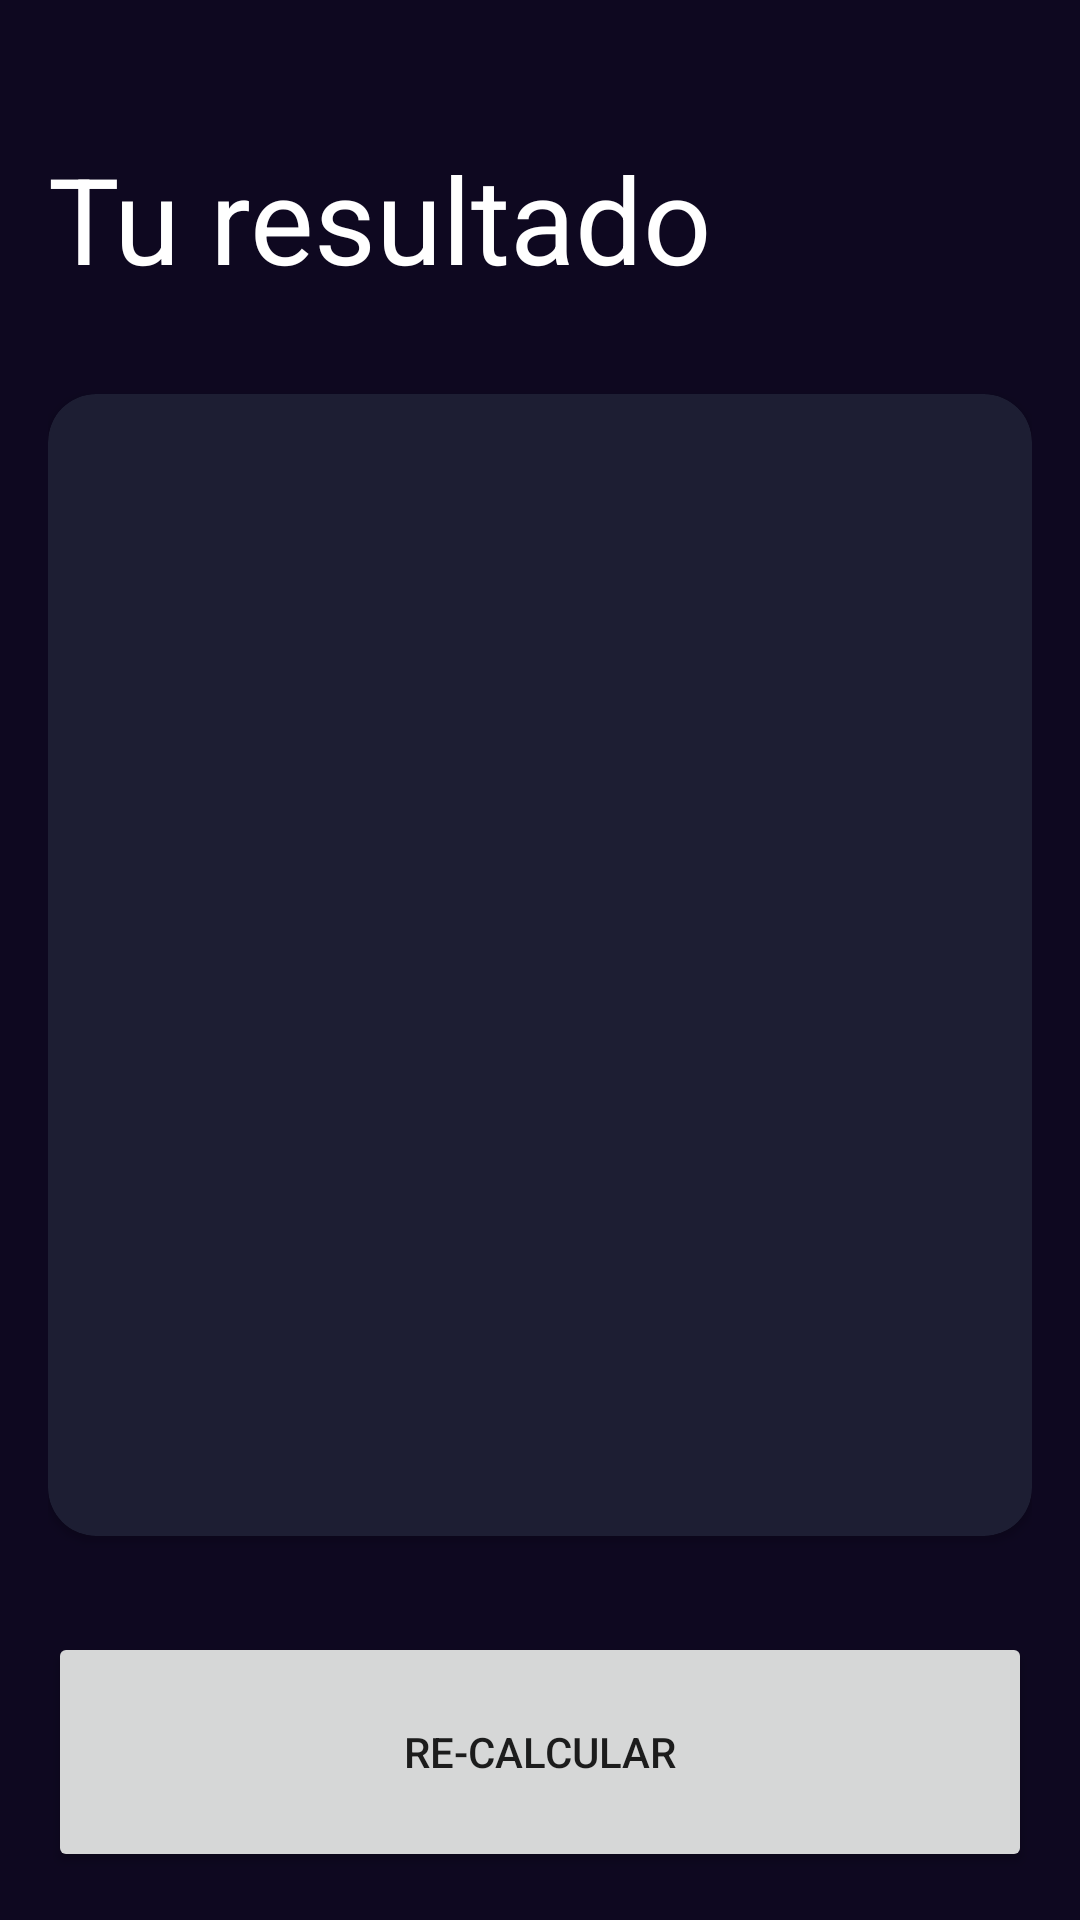

Layout XML and referenced resources for this Android screen:
<!-- AndroidManifest.xml: application theme Theme.AndroidMaster -->
<!-- res/layout/activity_result_imcactivity.xml -->
<?xml version="1.0" encoding="utf-8"?>
<androidx.constraintlayout.widget.ConstraintLayout xmlns:android="http://schemas.android.com/apk/res/android"
    xmlns:app="http://schemas.android.com/apk/res-auto"
    xmlns:tools="http://schemas.android.com/tools"
    android:id="@+id/main"
    android:layout_width="match_parent"
    android:layout_height="match_parent"
    android:background="@color/background_app"
    android:padding="16dp"
    tools:context=".imccalculator.ResultIMCActivity">


    <TextView
        android:id="@+id/tvTitle"
        app:layout_constraintTop_toTopOf="parent"
        app:layout_constraintStart_toStartOf="parent"
        android:layout_width="match_parent"
        android:layout_height="wrap_content"
        android:layout_marginTop="30dp"
        android:textSize="40sp"
        android:text="@string/resultIMC"
        android:textColor="@color/white"
    />


   <androidx.cardview.widget.CardView
       app:layout_constraintStart_toStartOf="parent"
       app:layout_constraintEnd_toEndOf="parent"
       app:layout_constraintBottom_toTopOf="@+id/btnReCalculate"
       app:layout_constraintTop_toBottomOf="@+id/tvTitle"
       app:cardBackgroundColor="@color/backgroud_component"
       app:cardCornerRadius="16dp"
       android:layout_width="0dp"
       android:layout_height="0dp"
       android:layout_marginVertical="32dp">

       <androidx.appcompat.widget.LinearLayoutCompat
           android:layout_width="match_parent"
           android:layout_height="match_parent"
           android:gravity="center"
           android:layout_margin="16dp"
           android:orientation="vertical"
       >
           <TextView
               android:id="@+id/tvTitleResult"
               android:layout_width="wrap_content"
               android:layout_height="wrap_content"
               android:textSize="26sp"
               android:textStyle="bold"
               tools:text="Normal"
               android:textColor="@color/white"
           />

           <TextView
               android:id="@+id/tvResultIMC"
               android:layout_width="wrap_content"
               android:layout_height="wrap_content"
               android:layout_marginVertical="64dp"
               android:textSize="70sp"
               android:textStyle="bold"
               tools:text="Normal"
               android:textColor="@color/white"
           />

           <TextView
               android:id="@+id/tvDescription"
               android:layout_width="wrap_content"
               android:layout_height="wrap_content"
               android:textSize="26sp"
               android:textStyle="bold"
               android:gravity="center"
               tools:text="Normal"
               android:textColor="@color/white"
           />


       </androidx.appcompat.widget.LinearLayoutCompat>


   </androidx.cardview.widget.CardView>

    <Button
        android:id="@+id/btnReCalculate"
        android:layout_width="0dp"
        android:layout_height="80dp"
        android:text="@string/recalculate"
        android:layout_marginTop="80dp"
        app:layout_constraintBottom_toBottomOf="parent"
        app:layout_constraintEnd_toEndOf="parent"
        app:layout_constraintStart_toStartOf="parent"
    />




</androidx.constraintlayout.widget.ConstraintLayout>
<!-- resources referenced by this layout -->
<resources>
  <color name="backgroud_component">#1D1E33</color>
  <color name="background_app">#0E0820</color>
  <color name="white">#FFFFFFFF</color>
  <string name="recalculate">Re-Calcular</string>
  <string name="resultIMC">Tu resultado</string>
  <style name="Theme.AndroidMaster" parent="Theme.MaterialComponents.DayNight.DarkActionBar">
          
          <item name="colorPrimary">@color/purple_500</item>
          <item name="colorPrimaryVariant">@color/purple_700</item>
          <item name="colorOnPrimary">@color/white</item>
          
          <item name="colorSecondary">@color/teal_200</item>
          <item name="colorSecondaryVariant">@color/teal_700</item>
          <item name="colorOnSecondary">@color/black</item>
          
          <item name="android:statusBarColor">?attr/colorPrimaryVariant</item>
          
      </style>
  <color name="purple_500">#FF6200EE</color>
  <color name="purple_700">#FF3700B3</color>
  <color name="teal_200">#FF03DAC5</color>
  <color name="teal_700">#FF018786</color>
  <color name="black">#FF000000</color>
</resources>
